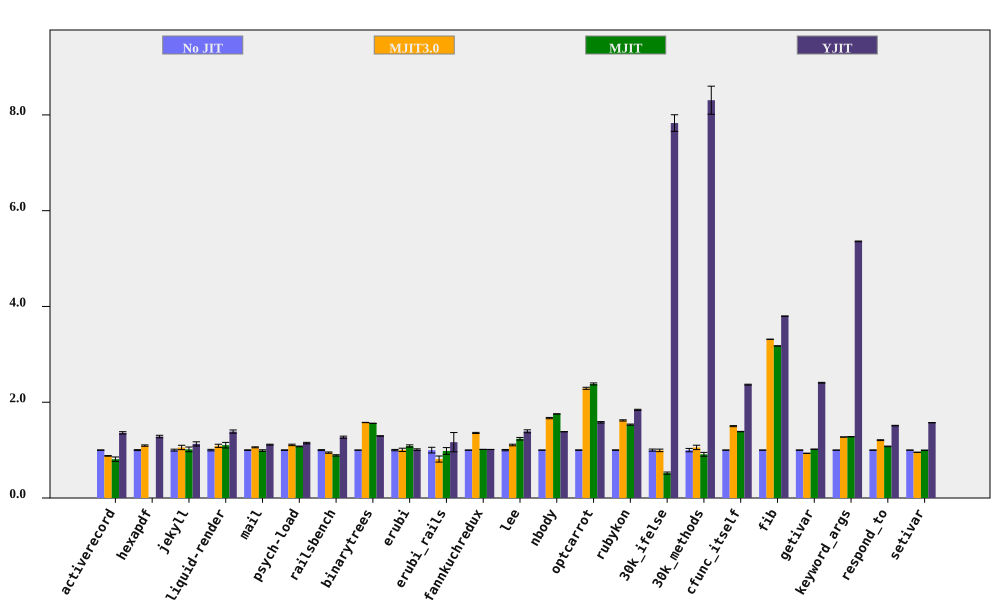

Data behind this chart, as committed beside it:
bench, No JIT (ms), No JIT RSD, MJIT3.0 (ms), MJIT3.0 RSD, MJIT (ms), MJIT RSD, YJIT (ms), YJIT RSD, MJIT3.0 spd, MJIT3.0 spd RSD, MJIT spd, MJIT spd RSD, YJIT spd, YJIT spd RSD, % in YJIT
activerecord, 147.5, 0.467, 167.8, 0.5619, 182, 5.681, 108.4, 1.72, 0.8792, 0.7307, 0.8107, 5.7, 1.361, 1.782, 81.84
hexapdf, 2836, 0.9839, 2591, 0.7916, , , 2209, 1.764, 1.095, 1.263, , , 1.284, 2.02, 75.08
jekyll, 8552, 1.964, 8102, 3.841, 8418, 4.395, 7570, 3.354, 1.055, 4.314, 1.016, 4.814, 1.13, 3.887, 82.35
liquid-render, 178.4, 1.601, 163.7, 2.579, 161.8, 5.082, 128.6, 1.795, 1.09, 3.036, 1.103, 5.328, 1.387, 2.405, 84.87
mail, 160.3, 0.5812, 151.5, 0.7557, 161.8, 1.591, 143.9, 0.5687, 1.058, 0.9533, 0.9907, 1.694, 1.114, 0.8131, 98.33
psych-load, 2199, 0.6126, 1983, 1.223, 2043, 0.3317, 1918, 1.23, 1.109, 1.368, 1.077, 0.6966, 1.147, 1.374, 82.03
railsbench, 2765, 1.008, 2918, 1.015, 3107, 1.207, 2178, 1.421, 0.9476, 1.431, 0.8898, 1.573, 1.27, 1.742, 81.72
binarytrees, 367.9, 0.1445, 233.3, 0.1168, 236, 0.1939, 283.8, 0.1711, 1.577, 0.1858, 1.559, 0.2418, 1.296, 0.2239, 84.27
erubi, 439.3, 1.416, 436.8, 3.099, 404.6, 1.695, 434.8, 0.8522, 1.006, 3.407, 1.086, 2.209, 1.01, 1.653, 5.624
erubi_rails, 42.53, 5.926, 52.28, 5.062, 43.32, 4.138, 36.49, 16.25, 0.8135, 7.794, 0.9818, 7.227, 1.166, 17.29, 82.88
fannkuchredux, 5521, 0.0741, 4063, 0.842, 5440, 0.03654, 5447, 0.09826, 1.359, 0.8453, 1.015, 0.08262, 1.014, 0.1231, 0.01973
lee, 1019, 1.379, 921.2, 0.6585, 823.5, 1.707, 731.9, 1.753, 1.107, 1.528, 1.238, 2.194, 1.393, 2.231, 99.93
nbody, 102.6, 0.06192, 61.49, 0.8139, 58.46, 0.04916, 74.15, 0.03859, 1.669, 0.8163, 1.755, 0.07906, 1.384, 0.07297, 100
optcarrot, 5104, 0.5332, 2228, 0.7664, 2143, 0.7239, 3228, 0.7635, 2.291, 0.9336, 2.382, 0.8991, 1.581, 0.9313, 96.13
rubykon, 10564, 0.5651, 6520, 0.5747, 6897, 0.5653, 5737, 0.2966, 1.62, 0.806, 1.532, 0.7993, 1.841, 0.6382, 99.62
30k_ifelse, 2411, 2.209, 2424, 1.46, 4641, 3.825, 307.9, 0.08957, 0.9945, 2.648, 0.5195, 4.418, 7.83, 2.211, 100
30k_methods, 6241, 3.527, 5908, 2.461, 6841, 2.671, 751.3, 0.02072, 1.056, 4.301, 0.9124, 4.424, 8.307, 3.527, 100
cfunc_itself, 92.74, 0.2657, 61.8, 0.681, 66.86, 0.1652, 39.18, 0.282, 1.501, 0.731, 1.387, 0.3129, 2.367, 0.3874, 100
fib, 198.6, 0.01721, 59.91, 0.04641, 62.54, 0.01568, 52.29, 0.06409, 3.315, 0.0495, 3.176, 0.02328, 3.798, 0.06636, 100
getivar, 85.44, 0.3399, 91.54, 0.1274, 83.89, 0.1477, 35.49, 0.04316, 0.9334, 0.363, 1.018, 0.3707, 2.407, 0.3427, 98.94
keyword_args, 244.9, 0.07478, 192.3, 0.04187, 191.3, 0.06813, 45.69, 0.1112, 1.274, 0.08571, 1.28, 0.1012, 5.359, 0.134, 100
respond_to, 234.2, 0.3633, 193.9, 0.6456, 217.4, 0.5039, 154.9, 0.1749, 1.208, 0.7408, 1.077, 0.6212, 1.512, 0.4032, 100
setivar, 65.51, 0.02756, 68.61, 0.1889, 65.66, 0.03229, 41.66, 0.09463, 0.9548, 0.1909, 0.9977, 0.04245, 1.573, 0.09856, 98.31
